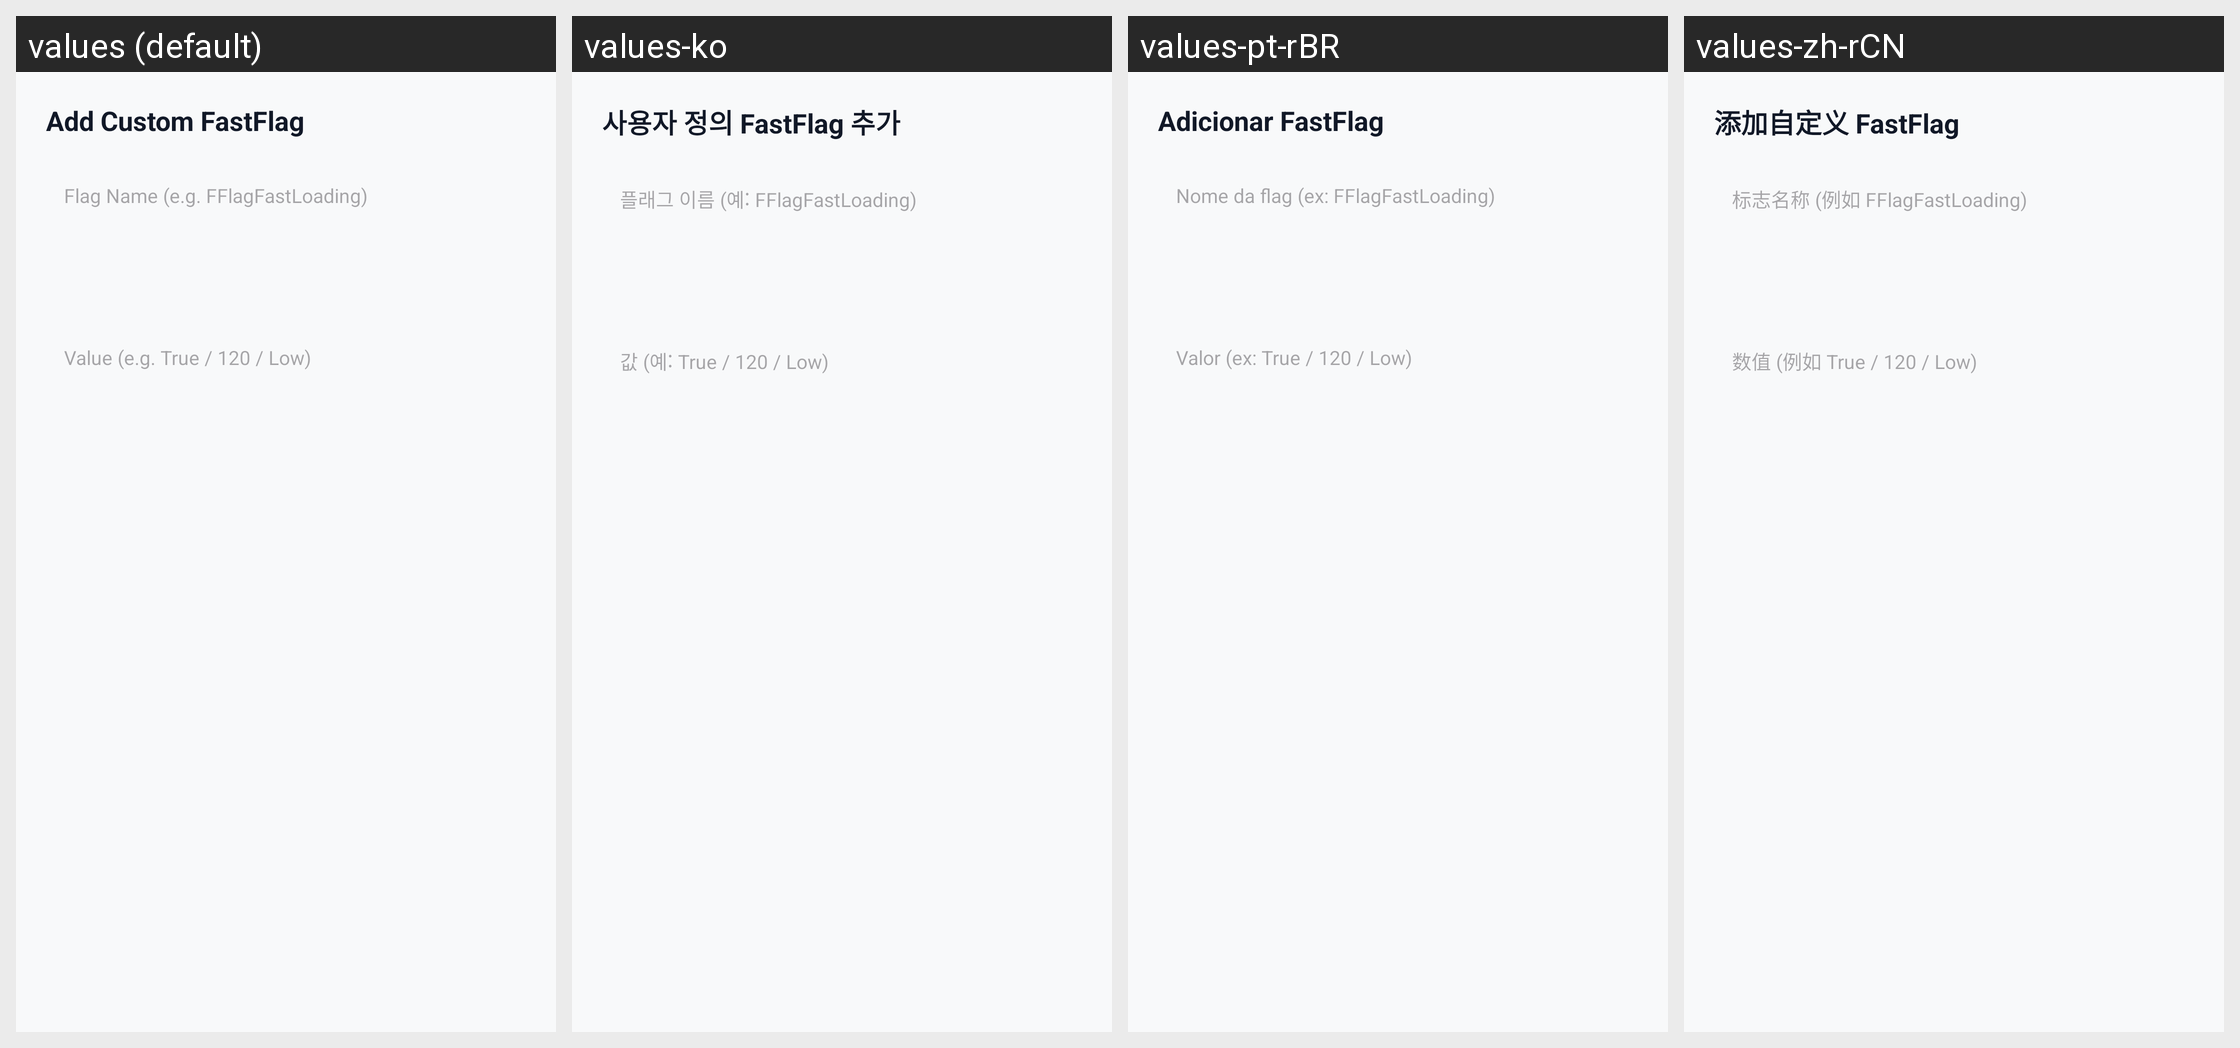

The same Android screen rendered under several of its app's locales, left to right. List the strings drawn on it with the default value and each locale's translation.
Android screen res/layout/dialog_add_flag.xml rendered under 4 locales, left to right: values (default), values-ko, values-pt-rBR, values-zh-rCN. Device: Nexus 5 (rendered at 1080×1920; each locale shown at half size, 540×960, under a caption strip naming it); theme Theme.MasterstrapWhite.
Other locales in the repository, not shown: values-es, values-in, values-ja, values-ru, values-th, values-vi, values-zh.
Strings drawn on this screen, with the default value and each locale's value (text and hints the layout hard-codes, and strings that could not be matched under every locale, appear in the picture but are not listed):

dialog_add_flag_title
  values: Add Custom FastFlag
  values-ko: 사용자 정의 FastFlag 추가
  values-pt-rBR: Adicionar FastFlag
  values-zh-rCN: 添加自定义 FastFlag

hint_flag_name
  values: Flag Name (e.g. FFlagFastLoading)
  values-ko: 플래그 이름 (예: FFlagFastLoading)
  values-pt-rBR: Nome da flag (ex: FFlagFastLoading)
  values-zh-rCN: 标志名称 (例如 FFlagFastLoading)

hint_flag_value
  values: Value (e.g. True / 120 / Low)
  values-ko: 값 (예: True / 120 / Low)
  values-pt-rBR: Valor (ex: True / 120 / Low)
  values-zh-rCN: 数值 (例如 True / 120 / Low)
